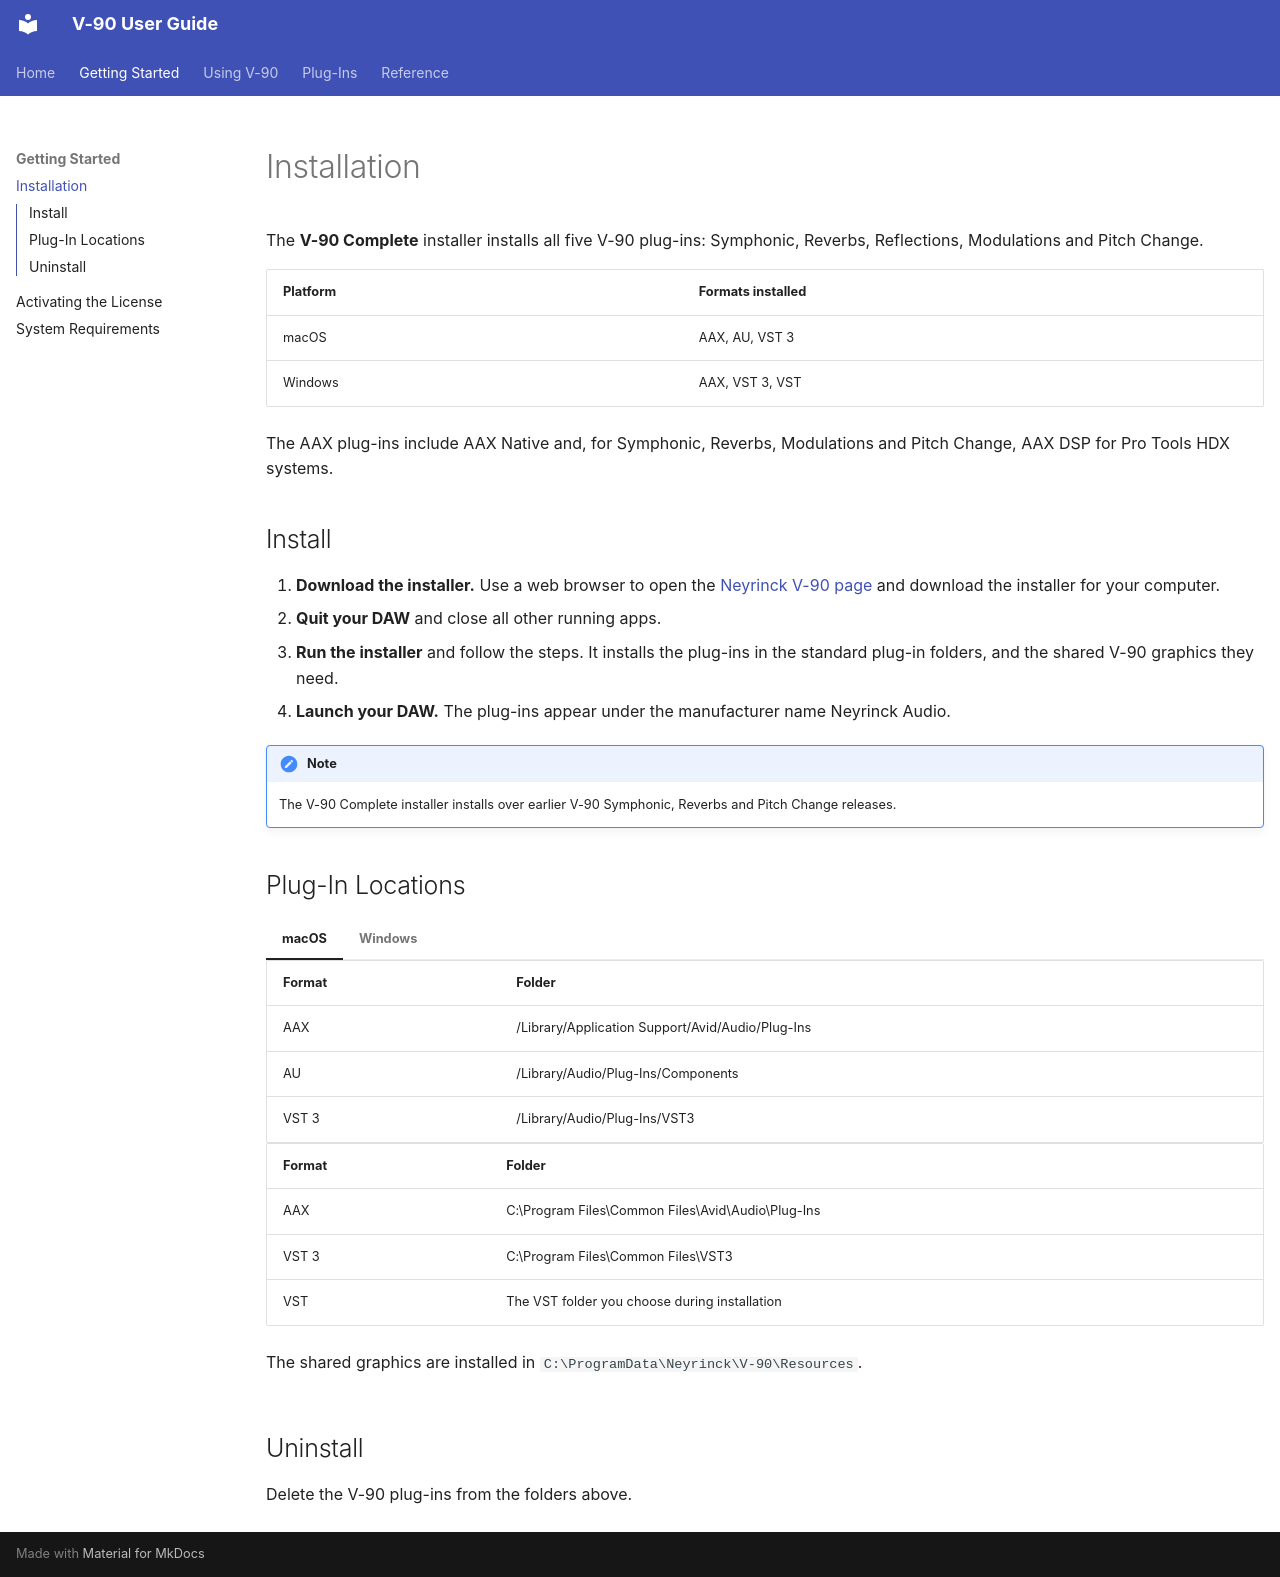

repository: neyrinckaudio/docs-v90 · page: getting-started/installation/index.html · generator: mkdocs

# Installation

The **V-90 Complete** installer installs all five V-90 plug-ins: Symphonic, Reverbs, Reflections, Modulations and Pitch Change.

| Platform | Formats installed |
|---|---|
| macOS | AAX, AU, VST 3 |
| Windows | AAX, VST 3, VST |

The AAX plug-ins include AAX Native and, for Symphonic, Reverbs, Modulations and Pitch Change, AAX DSP for Pro Tools HDX systems.

## Install

1. **Download the installer.** Use a web browser to open the [Neyrinck V-90 page](https://neyrinck.com/v90) and download the installer for your computer.
2. **Quit your DAW** and close all other running apps.
3. **Run the installer** and follow the steps. It installs the plug-ins in the standard plug-in folders, and the shared V-90 graphics they need.
4. **Launch your DAW.** The plug-ins appear under the manufacturer name Neyrinck Audio.

!!! note
    The V-90 Complete installer installs over earlier V-90 Symphonic, Reverbs and Pitch Change releases.

## Plug-In Locations

=== "macOS"

    | Format | Folder |
    |---|---|
    | AAX | /Library/Application Support/Avid/Audio/Plug-Ins |
    | AU | /Library/Audio/Plug-Ins/Components |
    | VST 3 | /Library/Audio/Plug-Ins/VST3 |

=== "Windows"

    | Format | Folder |
    |---|---|
    | AAX | C:\Program Files\Common Files\Avid\Audio\Plug-Ins |
    | VST 3 | C:\Program Files\Common Files\VST3 |
    | VST | The VST folder you choose during installation |

    The shared graphics are installed in `C:\ProgramData\Neyrinck\V-90\Resources`.

## Uninstall

Delete the V-90 plug-ins from the folders above.
